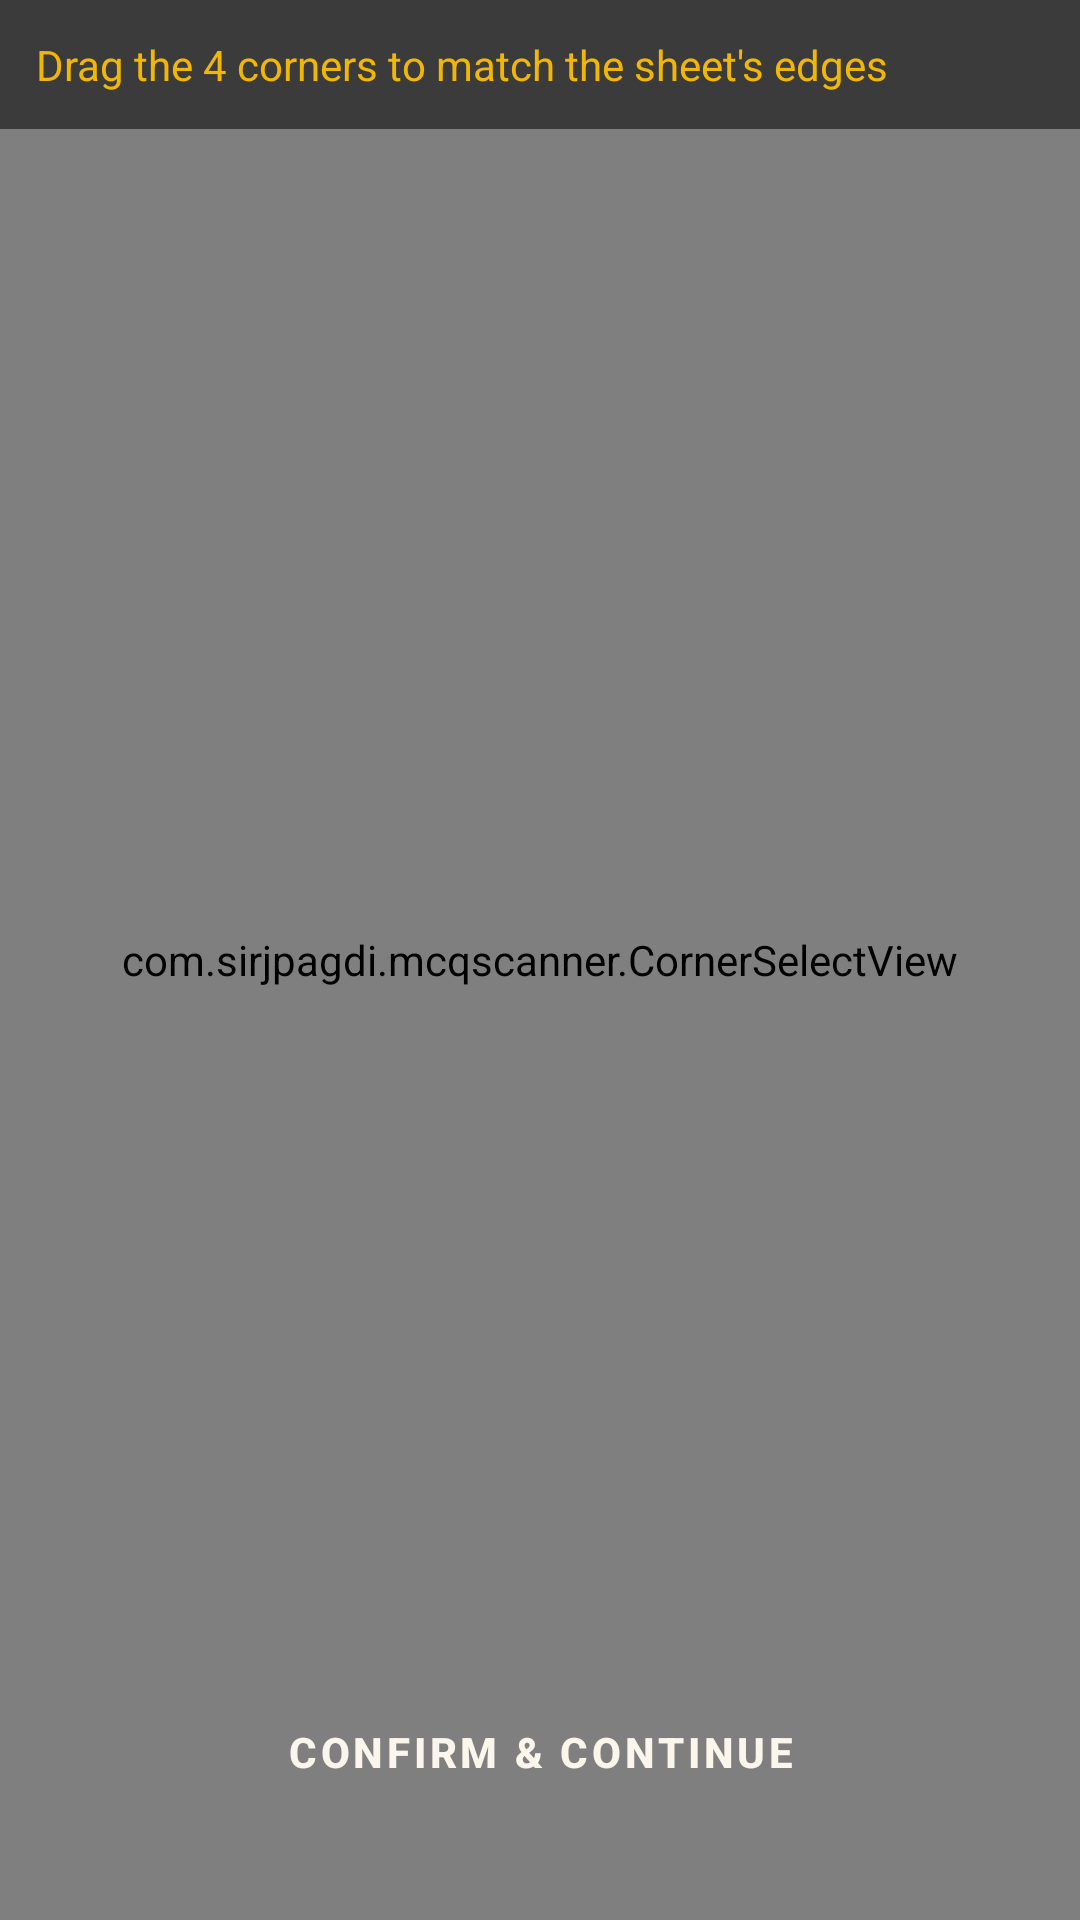

Here is an Android app screen rendered from its layout file. Give the layout XML and the strings, colors and styles it references.
<!-- AndroidManifest.xml: application theme Theme.MCQScanner.Light -->
<!-- res/layout/activity_corner_select.xml -->
<?xml version="1.0" encoding="utf-8"?>
<FrameLayout xmlns:android="http://schemas.android.com/apk/res/android"
    android:layout_width="match_parent"
    android:layout_height="match_parent"
    android:background="#000000">

    <com.sirjpagdi.mcqscanner.CornerSelectView
        android:id="@+id/cornerView"
        android:layout_width="match_parent"
        android:layout_height="match_parent"/>

    <TextView android:id="@+id/tvAlignStatus"
        android:layout_width="match_parent"
        android:layout_height="wrap_content"
        android:layout_gravity="top"
        android:background="#88000000"
        android:padding="12dp"
        android:textColor="#F2B705"
        android:text="Drag the 4 corners to match the sheet's edges"/>

    <Button android:id="@+id/btnConfirmCorners"
        android:layout_width="wrap_content"
        android:layout_height="wrap_content"
        android:layout_gravity="bottom|center_horizontal"
        android:layout_marginBottom="32dp"
        android:text="Confirm &amp; Continue"/>

</FrameLayout>
<!-- resources referenced by this layout -->
<resources>
  <style name="Theme.MCQScanner.Light" parent="Theme.MaterialComponents.NoActionBar">
          <item name="colorPrimary">@color/tnhs_maroon</item>
          <item name="colorAccent">@color/tnhs_gold</item>
          <item name="appBackground">@color/light_bg</item>
          <item name="appSurface">@color/light_surface</item>
          <item name="appTextPrimary">@color/light_text_primary</item>
          <item name="appTextMuted">@color/light_text_muted</item>
          <item name="appAccent">@color/tnhs_maroon</item>
          <item name="appAccentText">@color/light_bg</item>
          <item name="android:windowBackground">@color/light_bg</item>
          <item name="android:textColorPrimary">@color/light_text_primary</item>
          <item name="buttonStyle">@style/TNHSButton.Light</item>
      </style>
  <color name="tnhs_maroon">#7A0C2E</color>
  <color name="tnhs_gold">#F2B705</color>
  <color name="light_bg">#FBF6EC</color>
  <color name="light_surface">#FFFFFF</color>
  <color name="light_text_primary">#241012</color>
  <color name="light_text_muted">#6E5A5E</color>
  <style name="TNHSButton.Light" parent="Widget.MaterialComponents.Button">
          <item name="backgroundTint">@color/tnhs_maroon</item>
          <item name="android:textColor">@color/light_bg</item>
          <item name="android:textStyle">bold</item>
      </style>
</resources>
